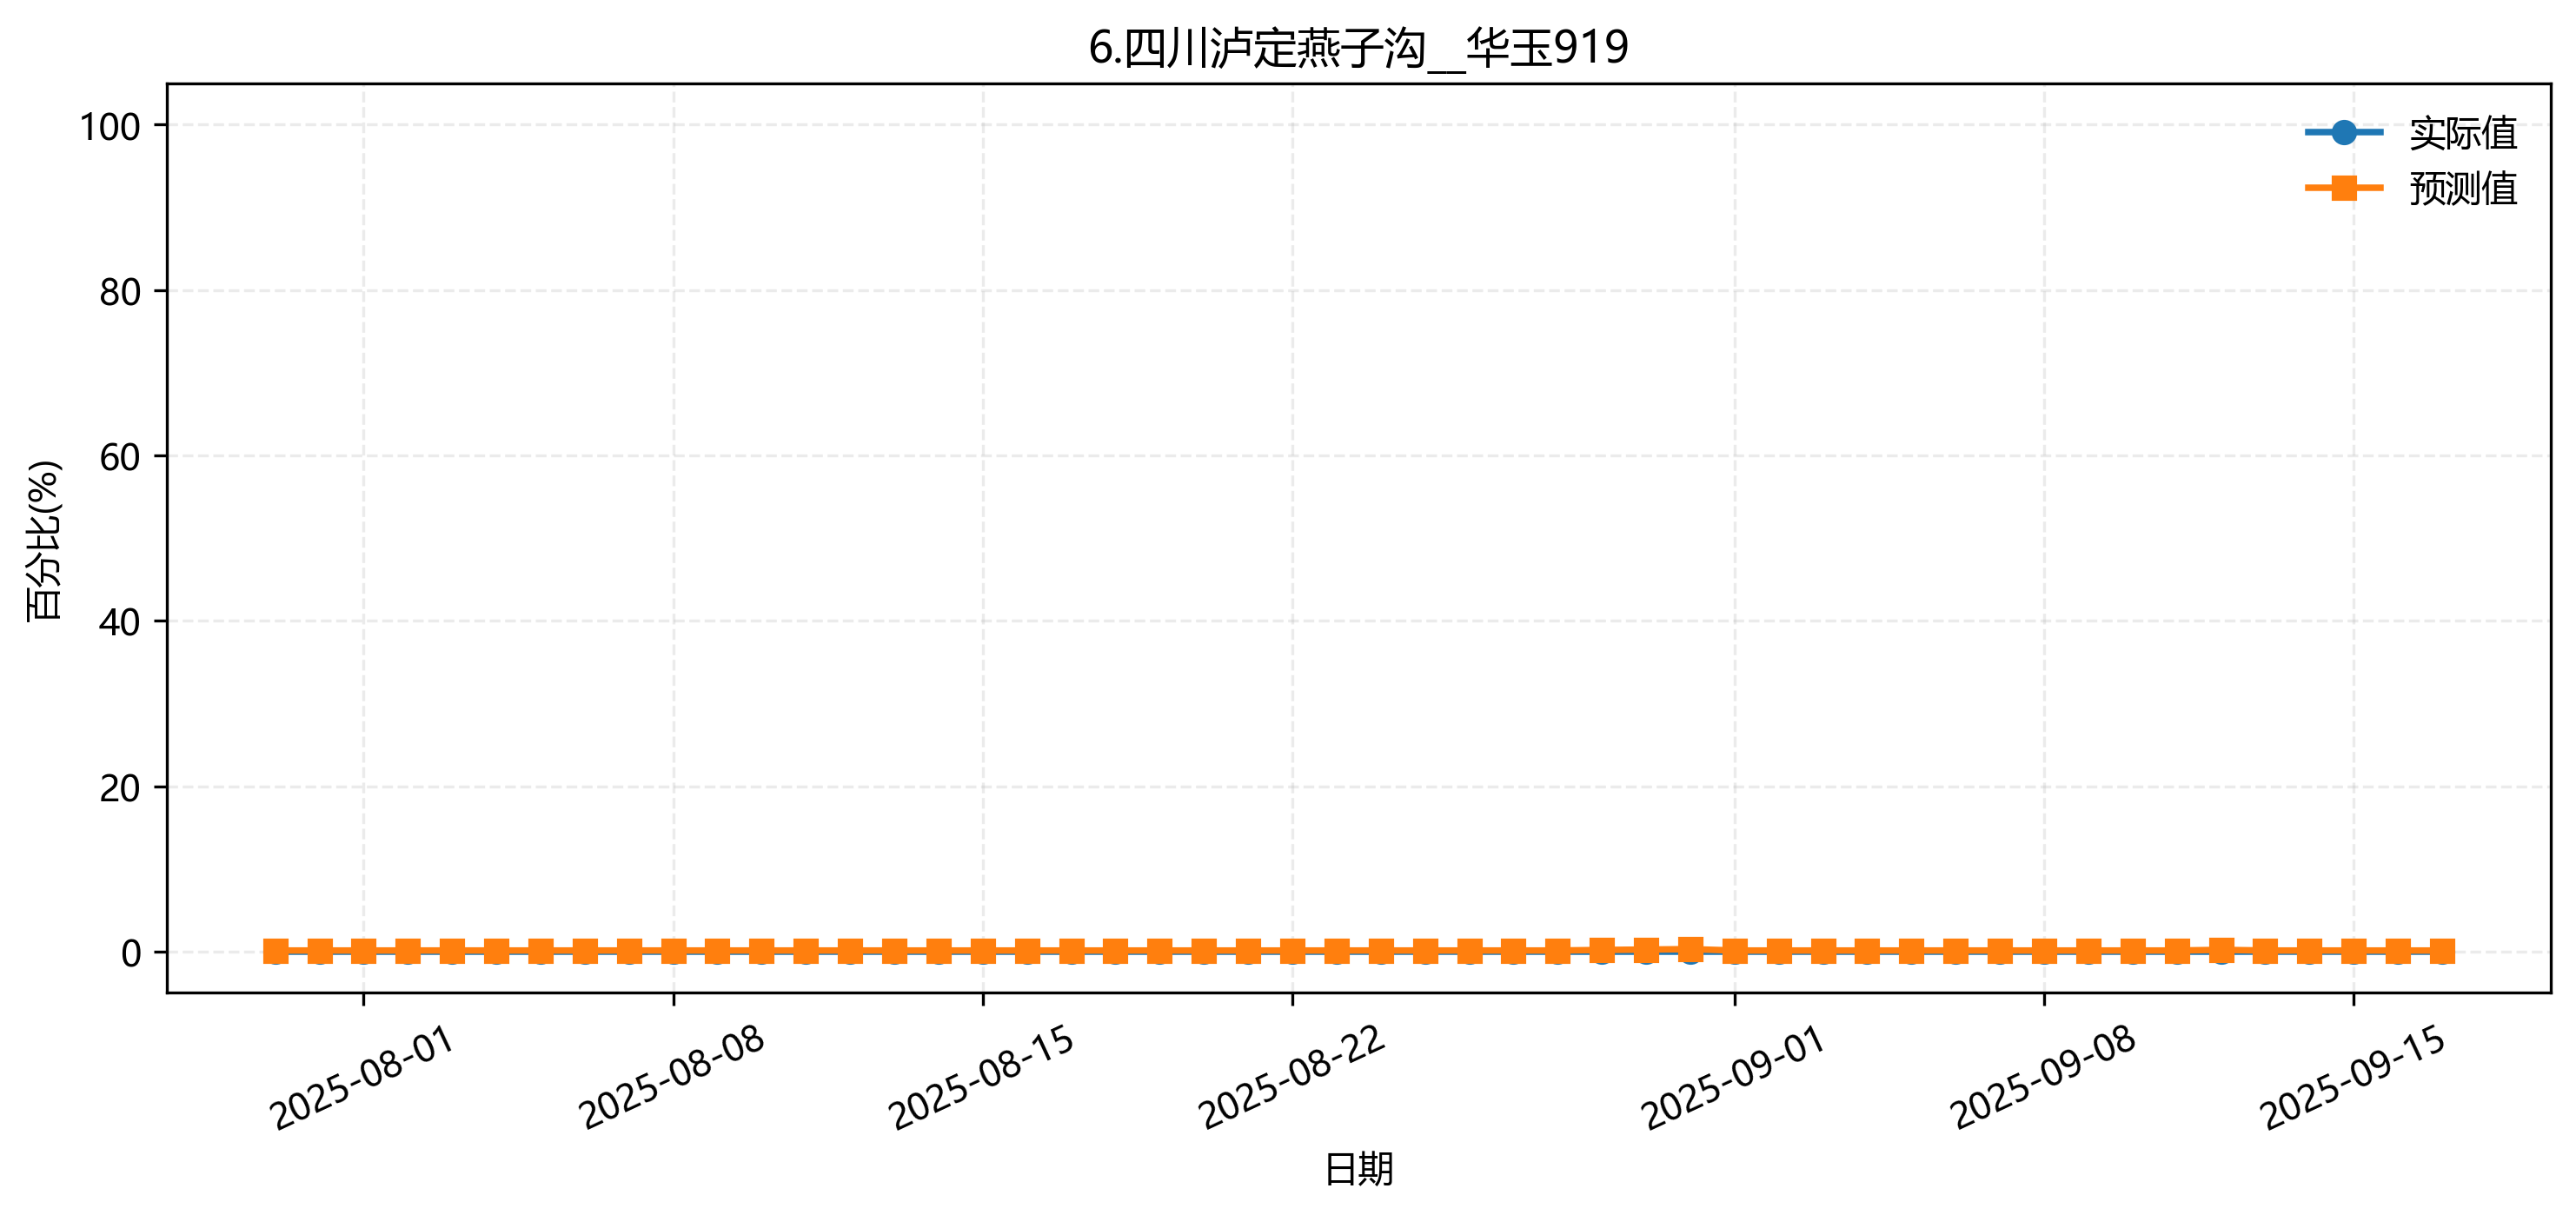

The table this chart was drawn from, first rows:
fold, date, group, actual, pred
1, 2025-07-30, 6.四川泸定燕子沟__华玉919, 0.0, 0.001747
1, 2025-07-31, 6.四川泸定燕子沟__华玉919, 0.0, 0.001747
1, 2025-08-01, 6.四川泸定燕子沟__华玉919, 0.0, 0.001747
1, 2025-08-02, 6.四川泸定燕子沟__华玉919, 0.0, 0.001747
1, 2025-08-03, 6.四川泸定燕子沟__华玉919, 0.0, 0.001747
1, 2025-08-04, 6.四川泸定燕子沟__华玉919, 0.0, 0.001747
1, 2025-08-05, 6.四川泸定燕子沟__华玉919, 0.0, 0.001747
1, 2025-08-06, 6.四川泸定燕子沟__华玉919, 0.0, 0.001747
1, 2025-08-07, 6.四川泸定燕子沟__华玉919, 0.0, 0.001747
1, 2025-08-08, 6.四川泸定燕子沟__华玉919, 0.0, 0.001747
1, 2025-08-09, 6.四川泸定燕子沟__华玉919, 0.0, 0.001747
1, 2025-08-10, 6.四川泸定燕子沟__华玉919, 0.0, 0.001747
1, 2025-08-11, 6.四川泸定燕子沟__华玉919, 0.0, 0.001747
1, 2025-08-12, 6.四川泸定燕子沟__华玉919, 0.0, 0.001747
1, 2025-08-13, 6.四川泸定燕子沟__华玉919, 0.0, 0.001747
1, 2025-08-14, 6.四川泸定燕子沟__华玉919, 0.0, 0.001747
1, 2025-08-15, 6.四川泸定燕子沟__华玉919, 0.0, 0.001747
1, 2025-08-16, 6.四川泸定燕子沟__华玉919, 0.0, 0.001747
1, 2025-08-17, 6.四川泸定燕子沟__华玉919, 0.0, 0.001747
1, 2025-08-18, 6.四川泸定燕子沟__华玉919, 0.0, 0.001747
1, 2025-08-19, 6.四川泸定燕子沟__华玉919, 0.0, 0.001747
1, 2025-08-20, 6.四川泸定燕子沟__华玉919, 0.0, 0.001747
1, 2025-08-21, 6.四川泸定燕子沟__华玉919, 0.0, 0.001747
1, 2025-08-22, 6.四川泸定燕子沟__华玉919, 0.0, 0.001747
1, 2025-08-23, 6.四川泸定燕子沟__华玉919, 0.0, 0.001747
1, 2025-08-24, 6.四川泸定燕子沟__华玉919, 0.0, 0.001747
1, 2025-08-25, 6.四川泸定燕子沟__华玉919, 0.0, 0.001747
1, 2025-08-26, 6.四川泸定燕子沟__华玉919, 0.0, 0.001747
1, 2025-08-27, 6.四川泸定燕子沟__华玉919, 0.0, 0.001747
1, 2025-08-28, 6.四川泸定燕子沟__华玉919, 0.0, 0.001747
1, 2025-08-29, 6.四川泸定燕子沟__华玉919, 0.0, 0.007582
1, 2025-08-30, 6.四川泸定燕子沟__华玉919, 0.0, 0.02863
1, 2025-08-31, 6.四川泸定燕子沟__华玉919, 0.0, 0.0359
1, 2025-09-01, 6.四川泸定燕子沟__华玉919, 0.0, 0.001747
1, 2025-09-02, 6.四川泸定燕子沟__华玉919, 0.0, 0.001747
1, 2025-09-03, 6.四川泸定燕子沟__华玉919, 0.0, 0.001747
1, 2025-09-04, 6.四川泸定燕子沟__华玉919, 0.0, 0.001747
1, 2025-09-05, 6.四川泸定燕子沟__华玉919, 0.0, 0.001747
1, 2025-09-06, 6.四川泸定燕子沟__华玉919, 0.0, 0.001747
1, 2025-09-07, 6.四川泸定燕子沟__华玉919, 0.0, 0.001747
1, 2025-09-08, 6.四川泸定燕子沟__华玉919, 0.0, 0.001747
1, 2025-09-09, 6.四川泸定燕子沟__华玉919, 0.0, 0.001747
1, 2025-09-10, 6.四川泸定燕子沟__华玉919, 0.0, 0.001747
1, 2025-09-11, 6.四川泸定燕子沟__华玉919, 0.0, 0.001747
1, 2025-09-12, 6.四川泸定燕子沟__华玉919, 0.0, 0.002385
1, 2025-09-13, 6.四川泸定燕子沟__华玉919, 0.0, 0.001747
1, 2025-09-14, 6.四川泸定燕子沟__华玉919, 0.0, 0.001747
1, 2025-09-15, 6.四川泸定燕子沟__华玉919, 0.0, 0.001747
1, 2025-09-16, 6.四川泸定燕子沟__华玉919, 0.0, 0.001747
1, 2025-09-17, 6.四川泸定燕子沟__华玉919, 0.0, 0.001747
